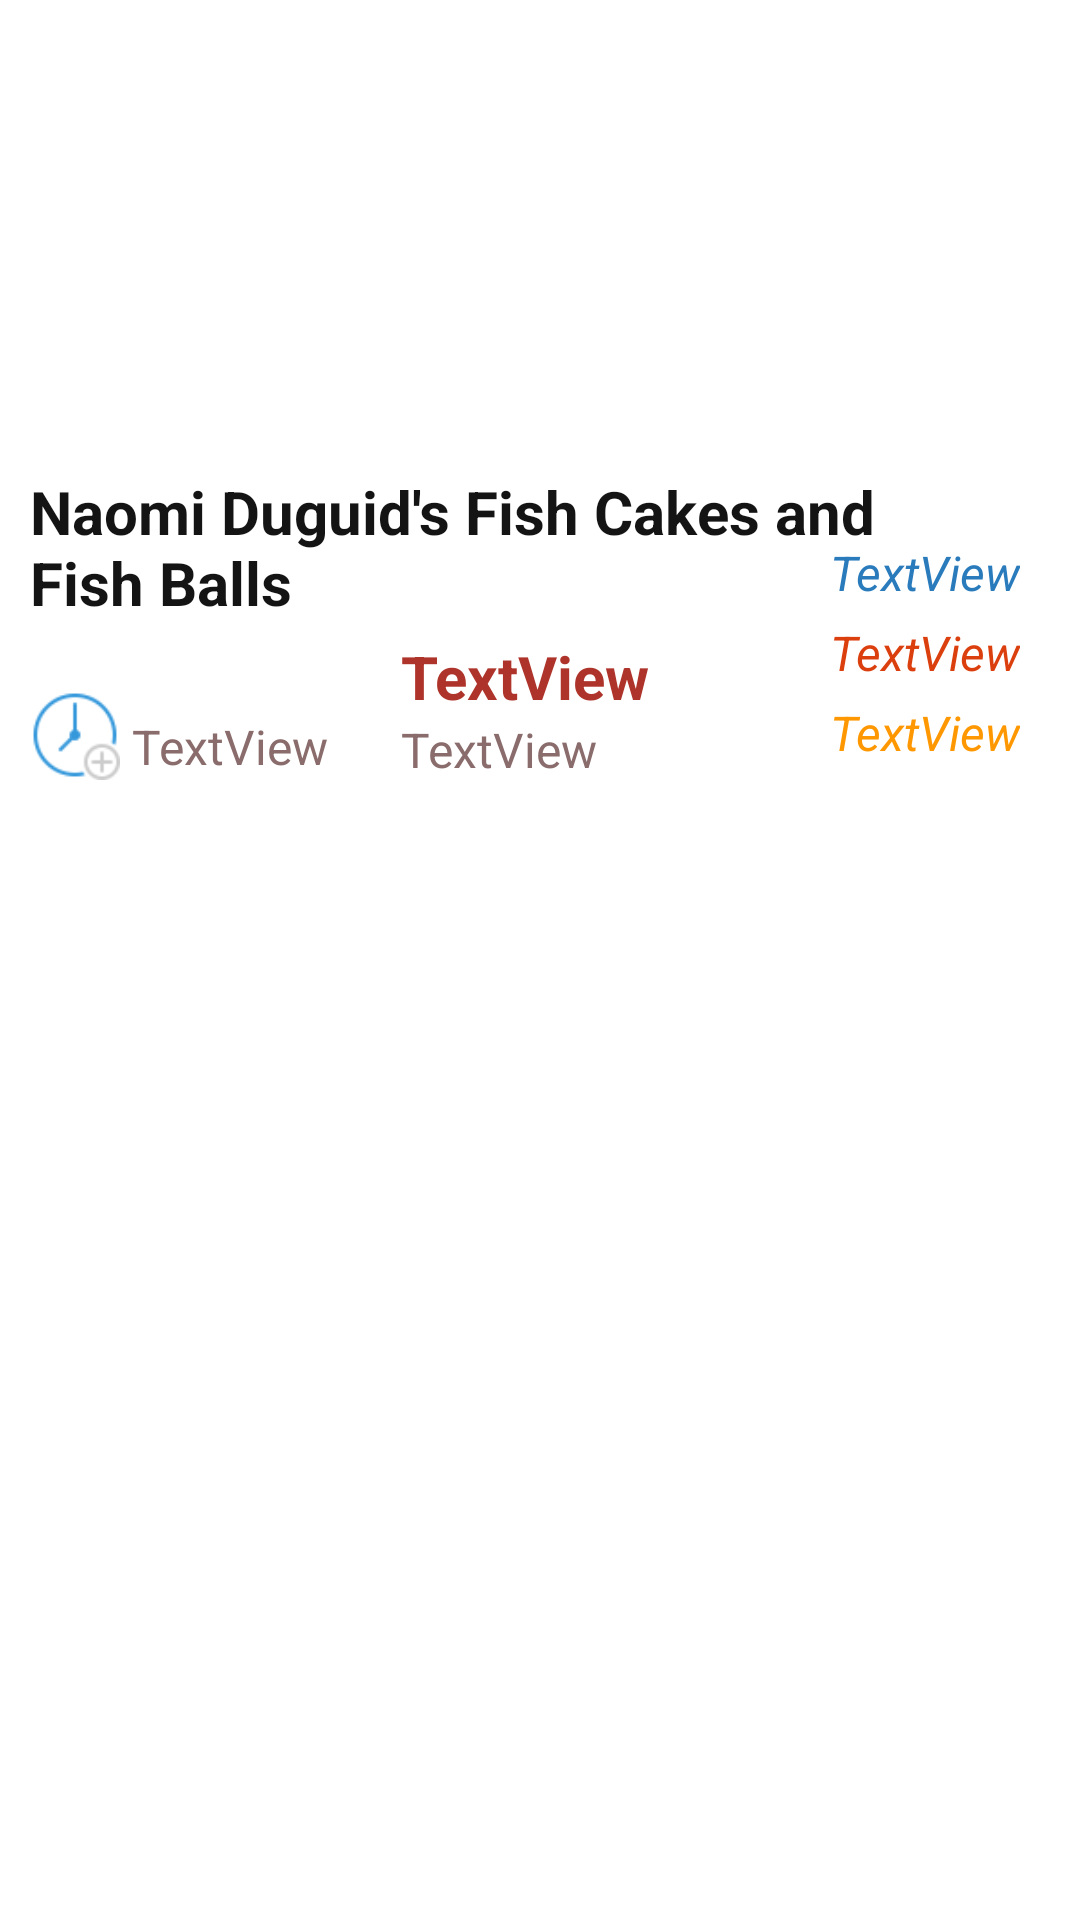

This screen was rendered from an Android layout file. Write that file and the resources it references.
<!-- AndroidManifest.xml: application theme Theme.Cure -->
<!-- res/layout/listview_recipe.xml -->
<?xml version="1.0" encoding="utf-8"?>
<androidx.constraintlayout.widget.ConstraintLayout xmlns:android="http://schemas.android.com/apk/res/android"
    xmlns:app="http://schemas.android.com/apk/res-auto"
    xmlns:tools="http://schemas.android.com/tools"
    android:background="@drawable/white_background_with_corners"
    android:layout_width="match_parent"
    android:layout_height="match_parent">

    <ImageView
        android:id="@+id/recipeImageMain"
        android:layout_width="match_parent"
        android:layout_height="140dp"
        android:layout_marginTop="5dp"
        app:layout_constraintTop_toTopOf="parent"
        tools:layout_editor_absoluteX="142dp"
        tools:srcCompat="@tools:sample/avatars" />

    <TextView
        android:id="@+id/recipeNameMain"
        android:layout_width="285dp"
        android:layout_height="53dp"
        android:layout_marginStart="10dp"
        android:layout_marginTop="12dp"
        android:text="Naomi Duguid's Fish Cakes and Fish Balls"
        android:textColor="#151414"
        android:textSize="20sp"
        android:textStyle="bold"
        android:typeface="sans"
        app:layout_constraintStart_toStartOf="parent"
        app:layout_constraintTop_toBottomOf="@+id/recipeImageMain" />

    <TextView
        android:id="@+id/recipeCaloriesMain"
        android:layout_width="wrap_content"
        android:layout_height="wrap_content"
        android:layout_marginTop="2dp"
        android:layout_marginEnd="60dp"
        android:text="TextView"
        android:textColor="#AE342B"
        android:textColorHighlight="#B55436"
        android:textSize="20sp"
        android:textStyle="bold"
        app:layout_constraintEnd_toStartOf="@+id/recipeFatMain"
        app:layout_constraintTop_toBottomOf="@+id/recipeNameMain" />

    <TextView
        android:id="@+id/recipeTimeMain"
        android:layout_width="wrap_content"
        android:layout_height="wrap_content"
        android:layout_marginStart="44dp"
        android:layout_marginTop="28dp"
        android:text="TextView"
        android:textColor="#8A6C6C"
        android:textSize="16sp"
        app:layout_constraintStart_toStartOf="parent"
        app:layout_constraintTop_toBottomOf="@+id/recipeNameMain" />

    <TextView
        android:id="@+id/recipeTotalServingsMain"
        android:layout_width="wrap_content"
        android:layout_height="wrap_content"
        android:text="TextView"
        android:textColor="#8A6C6C"
        android:textSize="16sp"
        app:layout_constraintStart_toStartOf="@+id/recipeCaloriesMain"
        app:layout_constraintTop_toBottomOf="@+id/recipeCaloriesMain" />

    <TextView
        android:id="@+id/recipeProteinMain"
        android:layout_width="wrap_content"
        android:layout_height="wrap_content"
        android:layout_marginTop="35dp"
        android:layout_marginEnd="20dp"
        android:text="TextView"
        android:textColor="#297BBC"
        android:textSize="16sp"
        android:textStyle="italic"
        app:layout_constraintEnd_toEndOf="parent"
        app:layout_constraintTop_toBottomOf="@+id/recipeImageMain" />

    <TextView
        android:id="@+id/recipeFatMain"
        android:layout_width="wrap_content"
        android:layout_height="wrap_content"
        android:layout_marginTop="5dp"
        android:layout_marginEnd="20dp"
        android:text="TextView"
        android:textColor="#DC3F0E"
        android:textSize="16sp"
        android:textStyle="italic"
        app:layout_constraintEnd_toEndOf="parent"
        app:layout_constraintTop_toBottomOf="@+id/recipeProteinMain" />

    <TextView
        android:id="@+id/recipeCarbsMain"
        android:layout_width="wrap_content"
        android:layout_height="wrap_content"
        android:layout_marginTop="5dp"
        android:layout_marginEnd="20dp"
        android:text="TextView"
        android:textColor="#FF9800"
        android:textSize="16sp"
        android:textStyle="italic"
        app:layout_constraintEnd_toEndOf="parent"
        app:layout_constraintTop_toBottomOf="@+id/recipeFatMain" />

    <TextView
        android:id="@+id/textView2"
        android:layout_width="wrap_content"
        android:layout_height="10dp"
        android:layout_marginTop="20dp"
        android:layout_marginEnd="129dp"
        app:layout_constraintEnd_toStartOf="@+id/recipeCarbsMain"
        app:layout_constraintTop_toBottomOf="@+id/recipeCaloriesMain" />

    <ImageView
        android:id="@+id/imageView"
        android:layout_width="30sp"
        android:layout_height="30sp"
        android:layout_marginTop="20dp"
        android:layout_marginEnd="4dp"
        app:layout_constraintEnd_toStartOf="@+id/recipeTimeMain"
        app:layout_constraintTop_toBottomOf="@+id/recipeNameMain"
        app:srcCompat="@mipmap/time_icon" />
</androidx.constraintlayout.widget.ConstraintLayout>
<!-- resources referenced by this layout -->
<resources>
  <!-- drawable white_background_with_corners (drawable) -->
  <?xml version="1.0" encoding="utf-8"?>
  <selector xmlns:android="http://schemas.android.com/apk/res/android">
      <item>
          <shape android:shape="rectangle">
              <solid android:color="#FFFFFF"/>
              <corners android:radius="10dp"/>
          </shape>
  
  
  
      </item>
  
  
  
  </selector>
  <!-- mipmap time_icon: png bitmap (mipmap-mdpi, 2262 bytes) -->
  <style name="Theme.Cure" parent="Theme.MaterialComponents.DayNight.NoActionBar">
          
          <item name="colorPrimary">@color/blue</item>
          <item name="colorPrimaryVariant">@color/black</item>
          <item name="colorOnPrimary">@color/white</item>
          
          <item name="colorSecondary">@color/teal_200</item>
          <item name="colorSecondaryVariant">@color/teal_700</item>
          <item name="colorOnSecondary">@color/black</item>
          
          <item name="android:statusBarColor" tools:targetApi="l">?attr/colorPrimaryVariant</item>
          
      </style>
  <color name="blue">#6089D8</color>
  <color name="black">#FF000000</color>
  <color name="white">#FFFFFFFF</color>
  <color name="teal_200">#FF03DAC5</color>
  <color name="teal_700">#FF018786</color>
</resources>
